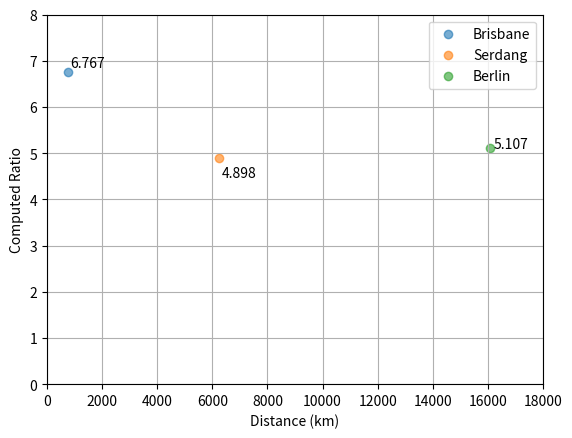

This chart was generated by the following Python code:
import matplotlib.pyplot as plt
import numpy as np


plt.axis([0, 18000, 0, 8])
plt.grid()
plt.scatter(754, 6.767, alpha=0.6, label = 'Brisbane')
plt.scatter(6243, 4.898, alpha=0.6, label= 'Serdang')
plt.scatter(16093, 5.107, alpha=0.6, label= 'Berlin')
plt.xlabel("Distance (km)")
plt.ylabel("Computed Ratio")
plt.annotate('6.767', xy=(854, 6.86))
plt.annotate('4.898', xy=(6343, 4.48))
plt.annotate('5.107', xy=(16193, 5.12))
plt.legend()
plt.show()